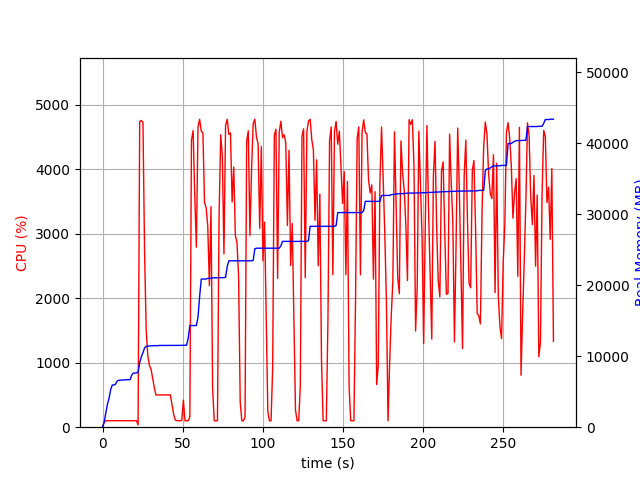

Source data for this figure (header and first rows):
elapsed_time, nproc, cpu, mem_real, mem_virtual
4.0531158447265625e-05, 1, 0.0, 7.031, 3186
1.006, 1, 74.5, 723.2, 1688
2.014, 1, 100.2, 2009, 3656
3.021, 1, 100.3, 3213, 5000
4.028, 1, 100.3, 4019, 6786
5.036, 1, 100.2, 5253, 8578
6.043, 1, 100.3, 5939, 8690
7.051, 1, 101.2, 5943, 8690
8.059, 1, 99.3, 6041, 8690
9.066, 1, 101.2, 6479, 8702
10.07, 1, 100.2, 6607, 8702
11.08, 1, 100.3, 6623, 8702
12.09, 1, 101.2, 6631, 8702
13.1, 1, 99.2, 6643, 8702
14.1, 1, 102.3, 6685, 8702
15.11, 1, 100.0, 6687, 8702
16.12, 1, 100.0, 6687, 8702
17.13, 1, 101.0, 6687, 8702
18.14, 1, 99.1, 7299, 10750
19.15, 1, 102.0, 7619, 10750
20.16, 1, 99.1, 7619, 10750
21.17, 1, 101.1, 7651, 10750
22.18, 1, 36.7, 7741, 14097
23.19, 1, 4742, 9100, 15589
24.21, 1, 4758, 9934, 16463
25.23, 1, 4730, 10501, 17099
26.24, 1, 2698, 11168, 17739
27.25, 1, 1495, 11396, 17985
28.26, 1, 1109, 11424, 17999
29.27, 1, 959.8, 11464, 17999
30.28, 1, 901.7, 11471, 17999
31.28, 1, 763.0, 11473, 17999
32.29, 1, 617.1, 11491, 18079
33.3, 1, 500.5, 11491, 18079
34.31, 1, 500.2, 11491, 18079
35.31, 1, 501.5, 11517, 18079
36.32, 1, 500.0, 11517, 18079
37.33, 1, 500.4, 11523, 18135
38.34, 1, 501.0, 11529, 18191
39.35, 1, 500.5, 11529, 18191
40.36, 1, 501.2, 11529, 18191
41.37, 1, 500.6, 11529, 18191
42.38, 1, 500.8, 11529, 18191
43.39, 1, 343.9, 11529, 18191
44.4, 1, 200.0, 11529, 18191
45.41, 1, 110.9, 11529, 18191
46.42, 1, 100.0, 11529, 18191
47.43, 1, 101.0, 11529, 18191
48.44, 1, 100.0, 11529, 18191
49.45, 1, 105.0, 11529, 18191
50.46, 1, 419.6, 11547, 18191
51.47, 1, 98.9, 11547, 18191
52.48, 1, 100.0, 11547, 18191
53.49, 1, 100.0, 12581, 21567
54.5, 1, 156.2, 14321, 21759
55.51, 1, 4450, 14321, 21759
56.54, 1, 4600, 14323, 21759
57.56, 1, 3587, 14323, 21759
58.57, 1, 2793, 14323, 21759
59.59, 1, 4660, 15499, 25502
... 219 more rows
